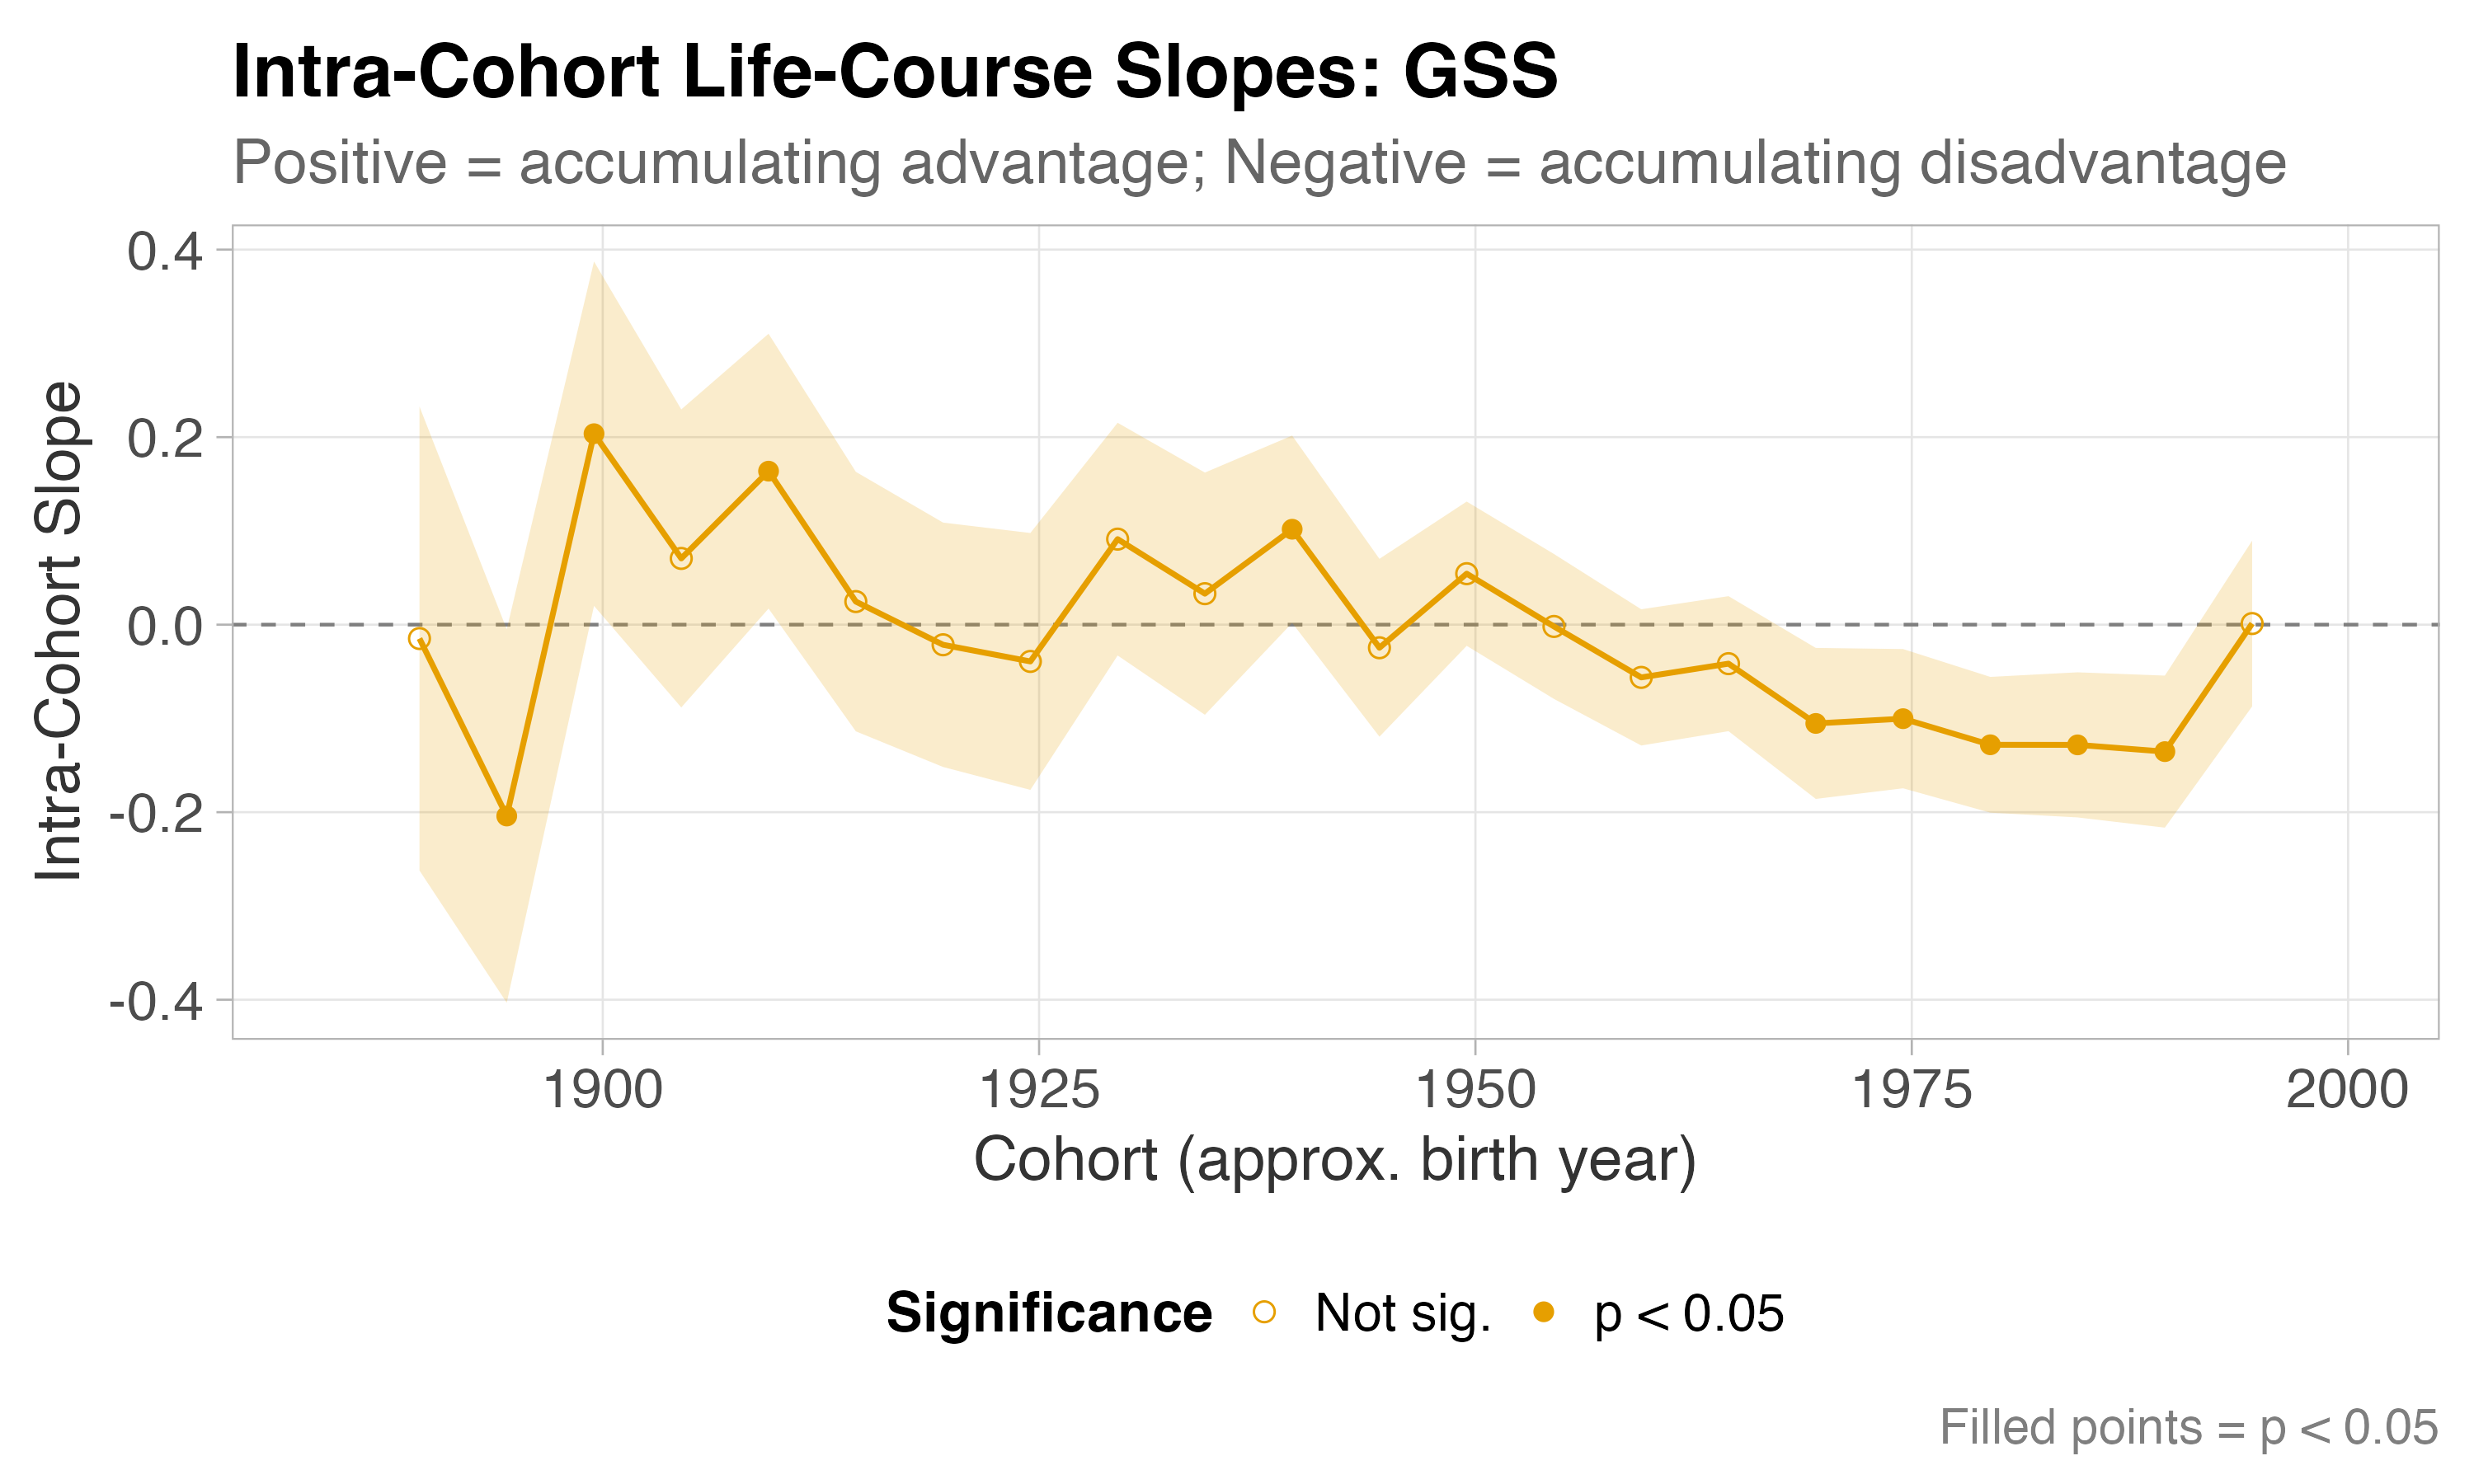

Source data for this figure (header and first rows):
cohort_index, estimate, se, t_stat, p_value, cohort_group, cohort_midpoint, ci_lower, ci_upper, sig, interpretation, birth_year_approx
1, NA, NA, NA, NA, 1, 1884, NA, NA, , Not estimable, 1884
2, -0.0148, 0.1262, -0.1172, 0.9067, 2, 1890, -0.2622, 0.2326, , Constant/non-significant, 1890
3, -0.2041, 0.1016, -2.008, 0.0446, 3, 1894, -0.4032, -0.004926, *, Accumulating disadvantage, 1894
4, 0.2037, 0.0937, 2.174, 0.02973, 4, 1900, 0.02002, 0.3873, *, Accumulating advantage, 1900
5, 0.07064, 0.08109, 0.8711, 0.3837, 5, 1904, -0.0883, 0.2296, , Constant/non-significant, 1904
6, 0.1637, 0.07478, 2.189, 0.02858, 6, 1910, 0.01715, 0.3103, *, Accumulating advantage, 1910
7, 0.02463, 0.0706, 0.3489, 0.7272, 7, 1914, -0.1137, 0.163, , Constant/non-significant, 1914
8, -0.02145, 0.06649, -0.3227, 0.747, 8, 1920, -0.1518, 0.1089, , Constant/non-significant, 1920
9, -0.03921, 0.06989, -0.5611, 0.5747, 9, 1924, -0.1762, 0.09777, , Constant/non-significant, 1924
10, 0.09123, 0.06331, 1.441, 0.1496, 10, 1930, -0.03286, 0.2153, , Constant/non-significant, 1930
11, 0.03305, 0.0659, 0.5015, 0.616, 11, 1934, -0.09611, 0.1622, , Constant/non-significant, 1934
12, 0.1018, 0.05097, 1.997, 0.04586, 12, 1940, 0.001872, 0.2017, *, Accumulating advantage, 1940
13, -0.02464, 0.04838, -0.5092, 0.6106, 13, 1944, -0.1195, 0.0702, , Constant/non-significant, 1944
14, 0.05437, 0.03925, 1.385, 0.1659, 14, 1950, -0.02255, 0.1313, , Constant/non-significant, 1950
15, -0.001913, 0.03942, -0.04852, 0.9613, 15, 1954, -0.07918, 0.07536, , Constant/non-significant, 1954
16, -0.05624, 0.03706, -1.517, 0.1292, 16, 1960, -0.1289, 0.0164, , Constant/non-significant, 1960
17, -0.04159, 0.03673, -1.132, 0.2575, 17, 1964, -0.1136, 0.0304, , Constant/non-significant, 1964
18, -0.1053, 0.04108, -2.564, 0.01034, 18, 1970, -0.1858, -0.02482, *, Accumulating disadvantage, 1970
19, -0.1003, 0.03788, -2.647, 0.008127, 19, 1974, -0.1745, -0.02602, **, Accumulating disadvantage, 1974
20, -0.1281, 0.03693, -3.469, 5.23669511957308e-4, 20, 1980, -0.2005, -0.05572, ***, Accumulating disadvantage, 1980
21, -0.1282, 0.03948, -3.247, 0.001167, 21, 1984, -0.2056, -0.05082, **, Accumulating disadvantage, 1984
22, -0.1354, 0.04136, -3.273, 0.001064, 22, 1990, -0.2165, -0.05432, **, Accumulating disadvantage, 1990
23, 0.001188, 0.0451, 0.02634, 0.979, 23, 1994, -0.08721, 0.08958, , Constant/non-significant, 1994
24, NA, NA, NA, NA, 24, 2000, NA, NA, , Not estimable, 2000
